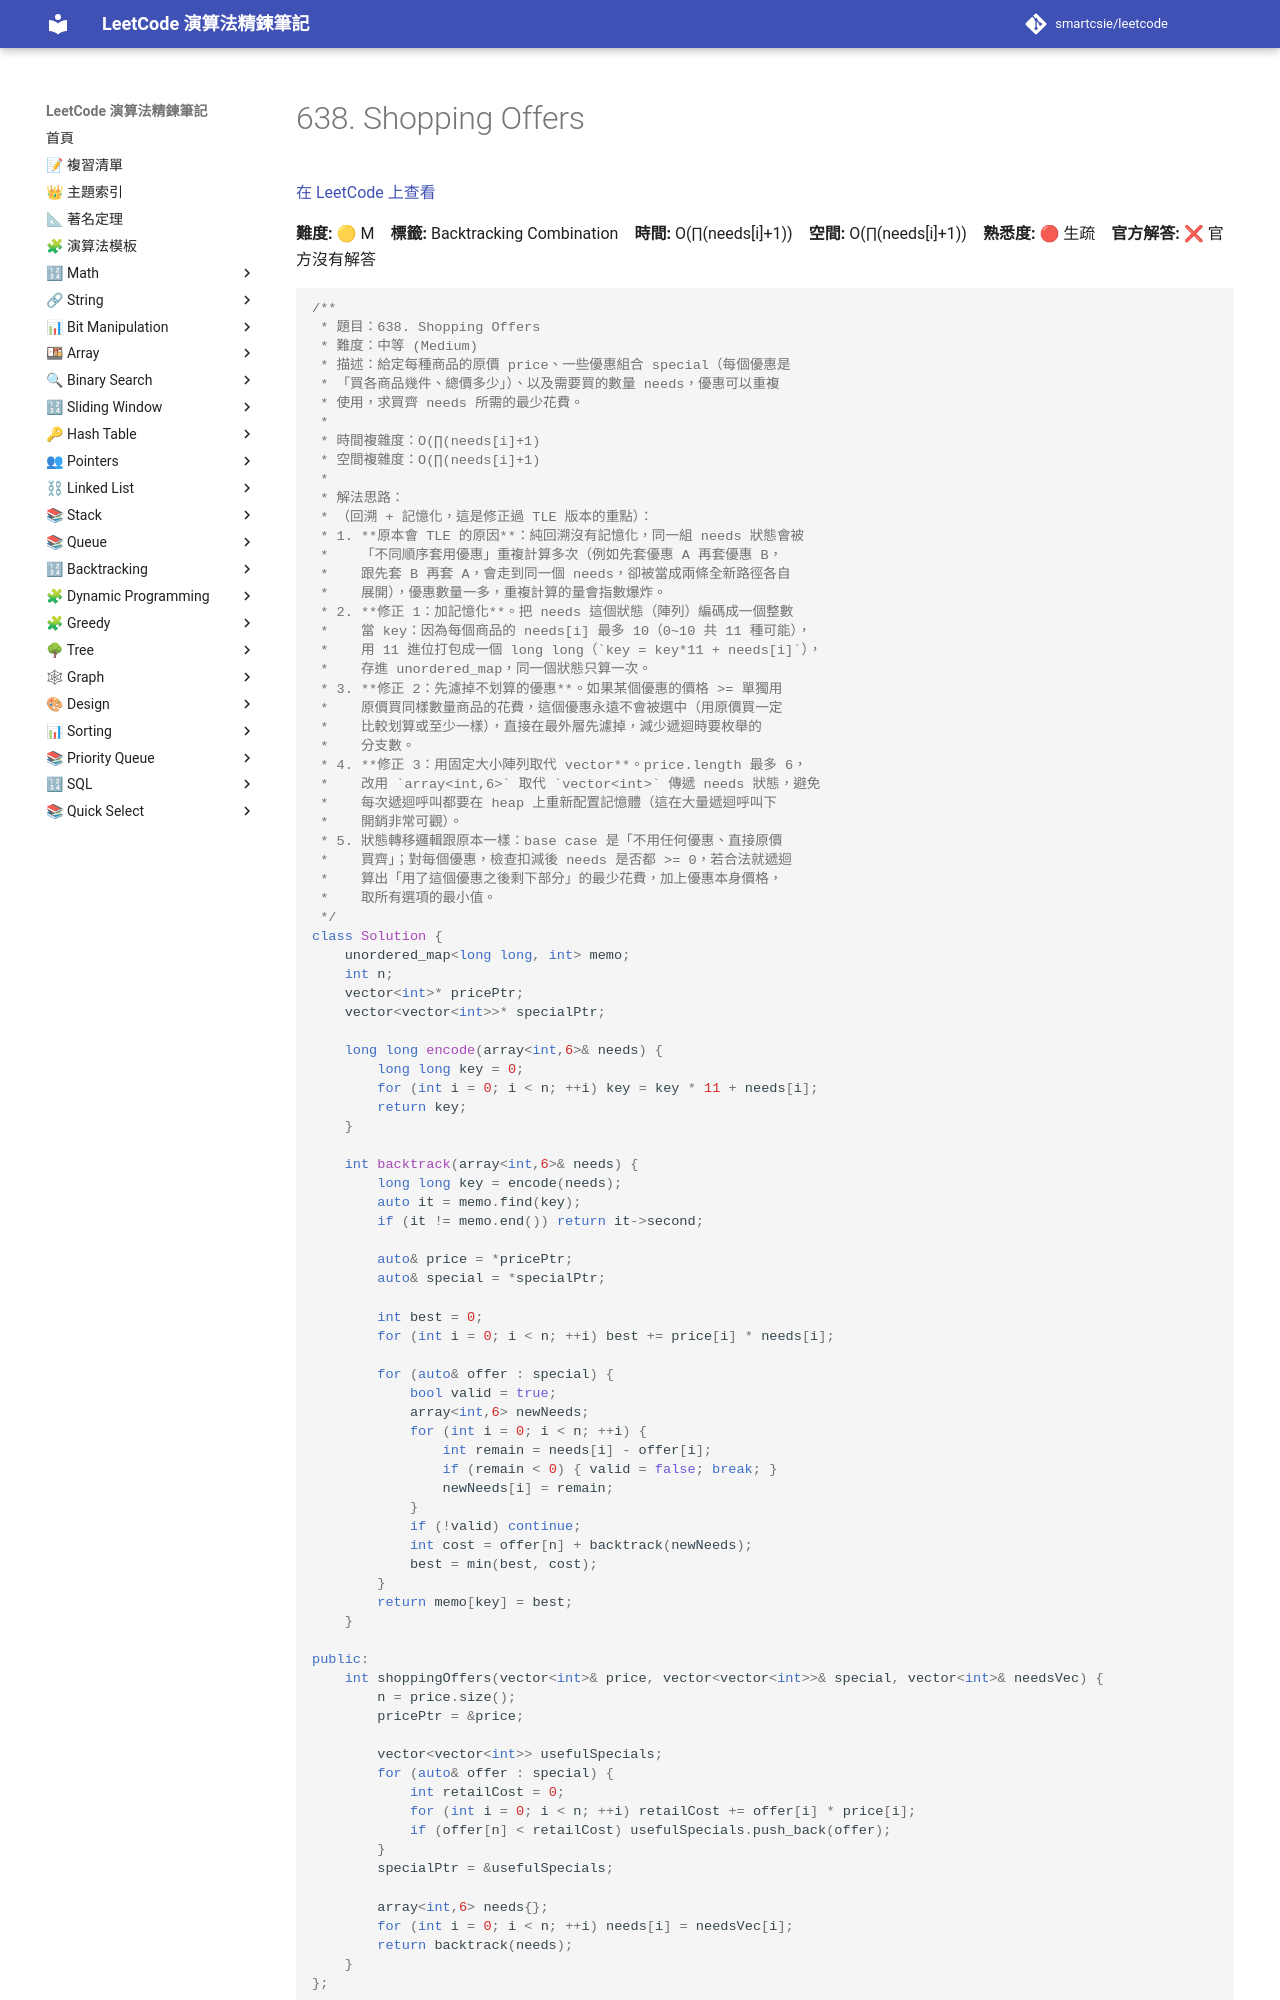

repository: smartcsie/leetcode · page: problems/0638/index.html · generator: mkdocs

# 638. Shopping Offers

[在 LeetCode 上查看](https://leetcode.com/problems/shopping-offers/)

**難度:** 🟡 M　**標籤:** Backtracking Combination　**時間:** O(∏(needs[i]+1))　**空間:** O(∏(needs[i]+1))　**熟悉度:** 🔴 生疏　**官方解答:** ❌ 官方沒有解答

```cpp
/**
 * 題目：638. Shopping Offers
 * 難度：中等 (Medium)
 * 描述：給定每種商品的原價 price、一些優惠組合 special（每個優惠是
 * 「買各商品幾件、總價多少」）、以及需要買的數量 needs，優惠可以重複
 * 使用，求買齊 needs 所需的最少花費。
 *
 * 時間複雜度：O(∏(needs[i]+1)
 * 空間複雜度：O(∏(needs[i]+1)
 *
 * 解法思路：
 * （回溯 + 記憶化，這是修正過 TLE 版本的重點）：
 * 1. **原本會 TLE 的原因**：純回溯沒有記憶化，同一組 needs 狀態會被
 *    「不同順序套用優惠」重複計算多次（例如先套優惠 A 再套優惠 B，
 *    跟先套 B 再套 A，會走到同一個 needs，卻被當成兩條全新路徑各自
 *    展開），優惠數量一多，重複計算的量會指數爆炸。
 * 2. **修正 1：加記憶化**。把 needs 這個狀態（陣列）編碼成一個整數
 *    當 key：因為每個商品的 needs[i] 最多 10（0~10 共 11 種可能），
 *    用 11 進位打包成一個 long long（`key = key*11 + needs[i]`），
 *    存進 unordered_map，同一個狀態只算一次。
 * 3. **修正 2：先濾掉不划算的優惠**。如果某個優惠的價格 >= 單獨用
 *    原價買同樣數量商品的花費，這個優惠永遠不會被選中（用原價買一定
 *    比較划算或至少一樣），直接在最外層先濾掉，減少遞迴時要枚舉的
 *    分支數。
 * 4. **修正 3：用固定大小陣列取代 vector**。price.length 最多 6，
 *    改用 `array<int,6>` 取代 `vector<int>` 傳遞 needs 狀態，避免
 *    每次遞迴呼叫都要在 heap 上重新配置記憶體（這在大量遞迴呼叫下
 *    開銷非常可觀）。
 * 5. 狀態轉移邏輯跟原本一樣：base case 是「不用任何優惠、直接原價
 *    買齊」；對每個優惠，檢查扣減後 needs 是否都 >= 0，若合法就遞迴
 *    算出「用了這個優惠之後剩下部分」的最少花費，加上優惠本身價格，
 *    取所有選項的最小值。
 */
class Solution {
    unordered_map<long long, int> memo;
    int n;
    vector<int>* pricePtr;
    vector<vector<int>>* specialPtr;

    long long encode(array<int,6>& needs) {
        long long key = 0;
        for (int i = 0; i < n; ++i) key = key * 11 + needs[i];
        return key;
    }

    int backtrack(array<int,6>& needs) {
        long long key = encode(needs);
        auto it = memo.find(key);
        if (it != memo.end()) return it->second;

        auto& price = *pricePtr;
        auto& special = *specialPtr;

        int best = 0;
        for (int i = 0; i < n; ++i) best += price[i] * needs[i];

        for (auto& offer : special) {
            bool valid = true;
            array<int,6> newNeeds;
            for (int i = 0; i < n; ++i) {
                int remain = needs[i] - offer[i];
                if (remain < 0) { valid = false; break; }
                newNeeds[i] = remain;
            }
            if (!valid) continue;
            int cost = offer[n] + backtrack(newNeeds);
            best = min(best, cost);
        }
        return memo[key] = best;
    }

public:
    int shoppingOffers(vector<int>& price, vector<vector<int>>& special, vector<int>& needsVec) {
        n = price.size();
        pricePtr = &price;

        vector<vector<int>> usefulSpecials;
        for (auto& offer : special) {
            int retailCost = 0;
            for (int i = 0; i < n; ++i) retailCost += offer[i] * price[i];
            if (offer[n] < retailCost) usefulSpecials.push_back(offer);
        }
        specialPtr = &usefulSpecials;
